4-way image classification set "waste_dataset" from GitHub (yoRitayo/waste_dataset); label vocabulary: cardboard, organic waste, paper, plastic.

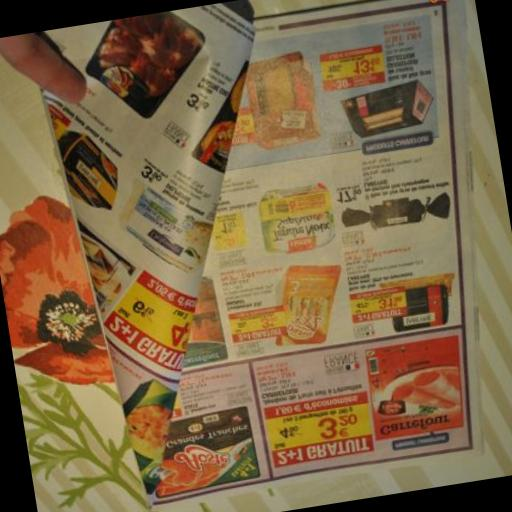
Label: paper

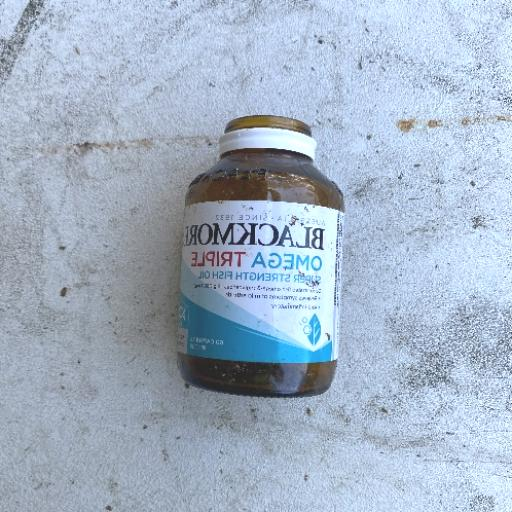
Label: plastic

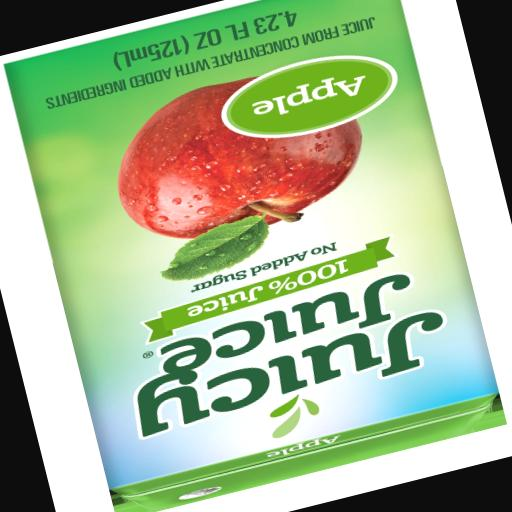
Label: cardboard

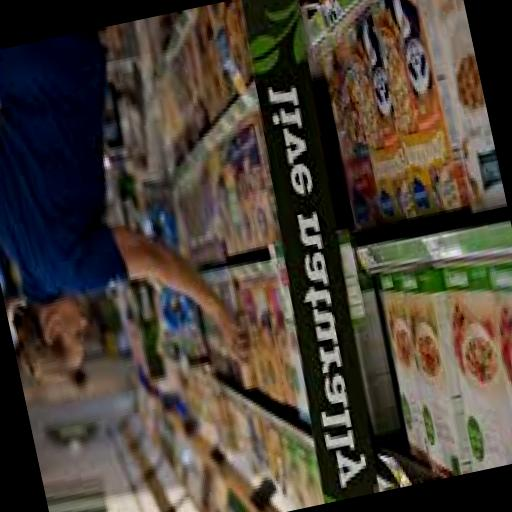
Label: organic waste

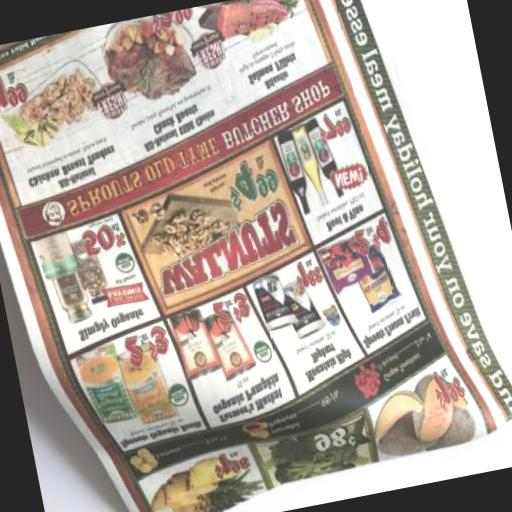
Label: paper

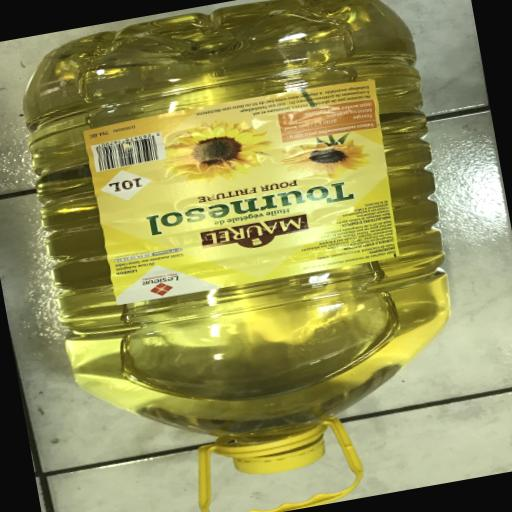
Label: plastic
